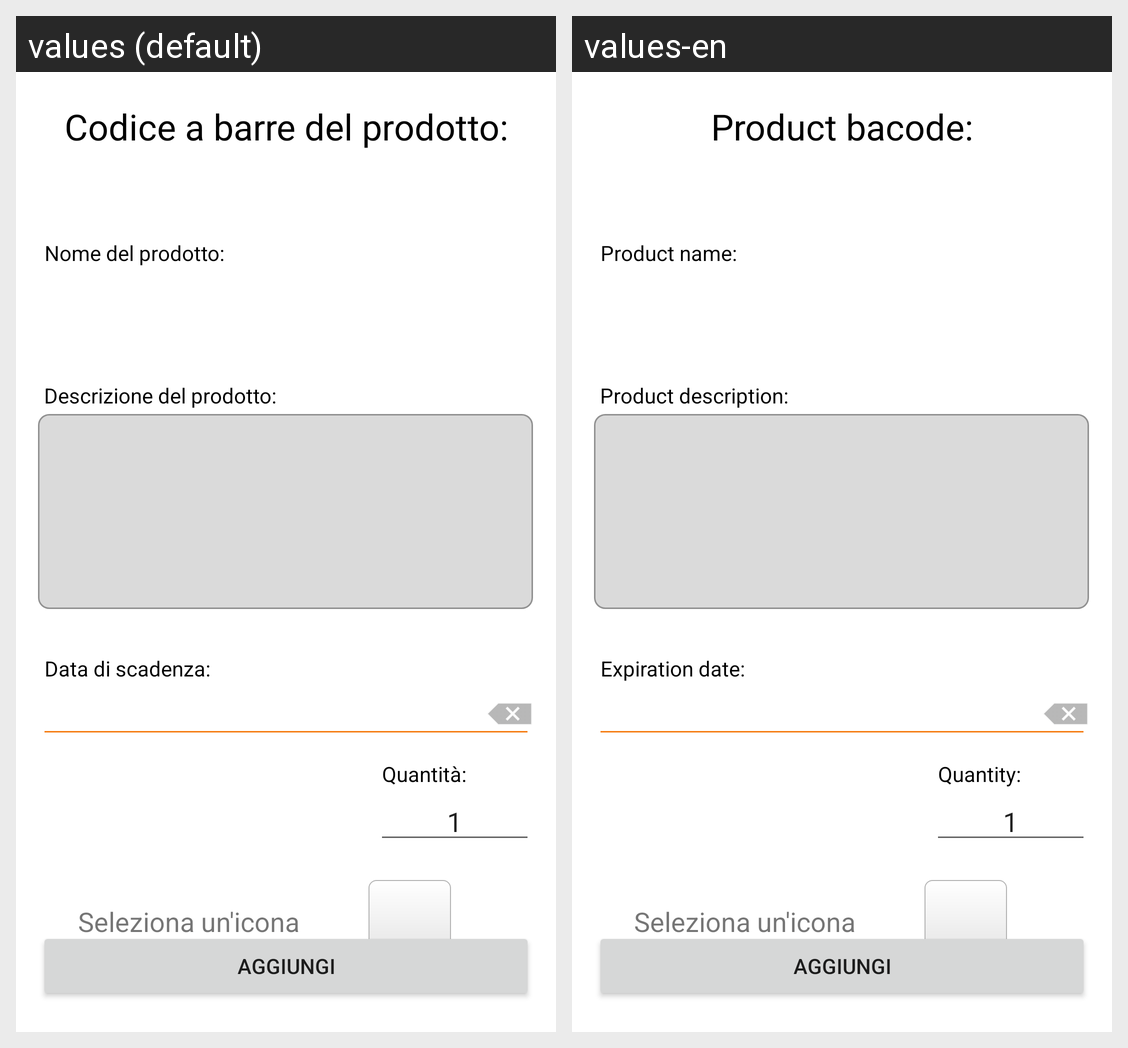

The Android screen above is rendered under two locales of the same app. Produce the string resources it draws, with the default and per-locale values.
Android screen res/layout/fragment_product_view.xml rendered under 2 locales, left to right: values (default), values-en. Device: Nexus 5 (rendered at 1080×1920; each locale shown at half size, 540×960, under a caption strip naming it); theme Theme.SmartPantry.
Strings drawn on this screen, with the default value and each locale's value (text and hints the layout hard-codes, and strings that could not be matched under every locale, appear in the picture but are not listed):

addProductNameLabel
  values: Nome del prodotto:
  values-en: Product name:

addProductDescriptionLabel
  values: Descrizione del prodotto:
  values-en: Product description:

addProductTitle
  values: Codice a barre del prodotto:
      
  values-en: Product bacode:
      

addProductExpirationDateLabel
  values: Data di scadenza:
  values-en: Expiration date:

addProductQuantity
  values: Quantità:
  values-en: Quantity:
